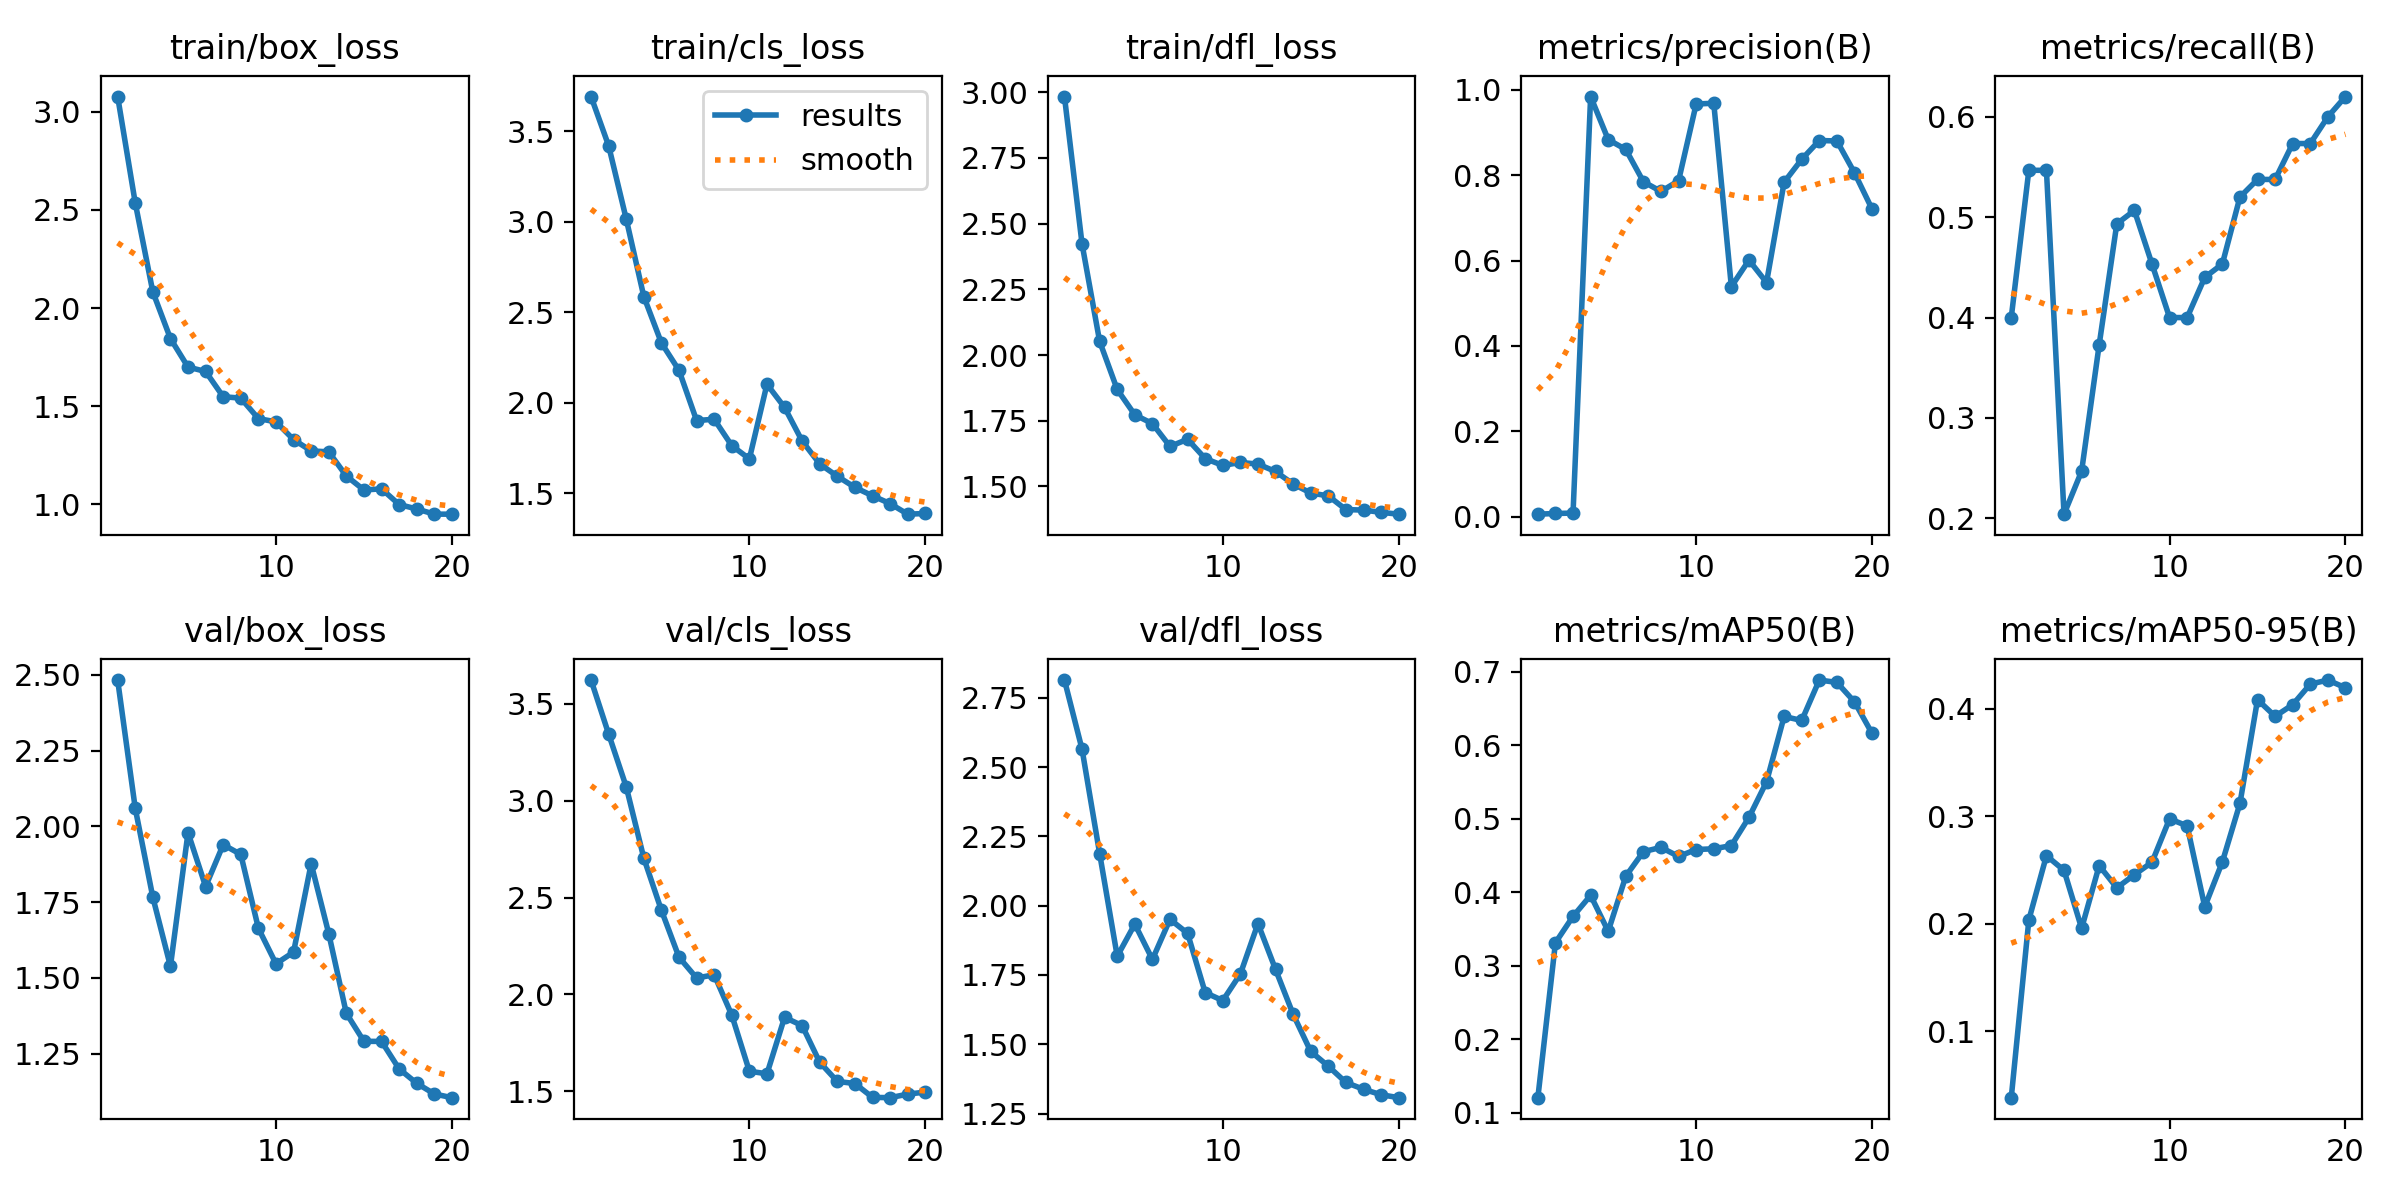

Values plotted in this chart, from the file beside it:
epoch, time, train/box_loss, train/cls_loss, train/dfl_loss, metrics/precision(B), metrics/recall(B), metrics/mAP50(B), metrics/mAP50-95(B), val/box_loss, val/cls_loss, val/dfl_loss, lr/pg0, lr/pg1, lr/pg2
1, 23.22, 3.078, 3.692, 2.983, 0.0058, 0.4, 0.1205, 0.03844, 2.483, 3.623, 2.814, 0.0001111, 0.0001111, 0.0001111
2, 46.33, 2.536, 3.42, 2.423, 0.00739, 0.5467, 0.3313, 0.2037, 2.06, 3.344, 2.564, 0.0002218, 0.0002218, 0.0002218
3, 69.02, 2.082, 3.016, 2.052, 0.00836, 0.5467, 0.3671, 0.2634, 1.766, 3.072, 2.188, 0.0003203, 0.0003203, 0.0003203
4, 91.42, 1.845, 2.588, 1.869, 0.9847, 0.2042, 0.3956, 0.2497, 1.538, 2.704, 1.817, 0.0004068, 0.0004068, 0.0004068
5, 113.9, 1.699, 2.331, 1.773, 0.8838, 0.247, 0.3468, 0.1959, 1.979, 2.434, 1.933, 0.0004812, 0.0004812, 0.0004812
6, 136.4, 1.677, 2.18, 1.739, 0.8606, 0.3731, 0.4217, 0.2542, 1.802, 2.192, 1.806, 0.0005434, 0.0005434, 0.0005434
7, 160.7, 1.548, 1.903, 1.652, 0.7851, 0.4933, 0.455, 0.2335, 1.94, 2.084, 1.95, 0.0005936, 0.0005936, 0.0005936
8, 184.4, 1.541, 1.91, 1.68, 0.7622, 0.5067, 0.4609, 0.2457, 1.907, 2.101, 1.9, 0.0006317, 0.0006317, 0.0006317
9, 208.7, 1.437, 1.764, 1.606, 0.7873, 0.4533, 0.4485, 0.2573, 1.664, 1.893, 1.686, 0.0006576, 0.0006576, 0.0006576
10, 232, 1.42, 1.691, 1.58, 0.9672, 0.4, 0.458, 0.2976, 1.547, 1.603, 1.657, 0.000616, 0.000616, 0.000616
11, 254.8, 1.329, 2.103, 1.591, 0.9689, 0.4, 0.4589, 0.2911, 1.585, 1.59, 1.753, 0.0005611, 0.0005611, 0.0005611
12, 278.5, 1.272, 1.975, 1.585, 0.5391, 0.44, 0.4633, 0.2159, 1.877, 1.881, 1.935, 0.0005061, 0.0005061, 0.0005061
13, 301.5, 1.267, 1.79, 1.557, 0.6012, 0.4533, 0.5016, 0.2576, 1.646, 1.839, 1.77, 0.0004511, 0.0004511, 0.0004511
14, 322.9, 1.144, 1.663, 1.509, 0.5488, 0.52, 0.55, 0.312, 1.383, 1.649, 1.608, 0.0003961, 0.0003961, 0.0003961
15, 344.5, 1.073, 1.595, 1.475, 0.7839, 0.5376, 0.6389, 0.4084, 1.291, 1.55, 1.474, 0.0003411, 0.0003411, 0.0003411
16, 365.8, 1.079, 1.533, 1.464, 0.8375, 0.5376, 0.6334, 0.3929, 1.291, 1.539, 1.421, 0.0002861, 0.0002861, 0.0002861
17, 388.8, 0.9988, 1.487, 1.412, 0.8816, 0.5733, 0.6884, 0.4038, 1.2, 1.468, 1.362, 0.0002311, 0.0002311, 0.0002311
18, 410.9, 0.9761, 1.444, 1.41, 0.8806, 0.5733, 0.6852, 0.4229, 1.152, 1.466, 1.338, 0.0001761, 0.0001761, 0.0001761
19, 434.9, 0.9498, 1.386, 1.402, 0.8059, 0.6, 0.6587, 0.4267, 1.117, 1.485, 1.318, 0.0001211, 0.0001211, 0.0001211
20, 459.2, 0.9496, 1.389, 1.395, 0.7208, 0.6201, 0.6158, 0.4194, 1.105, 1.495, 1.307, 6.61045e-05, 6.61045e-05, 6.61045e-05
